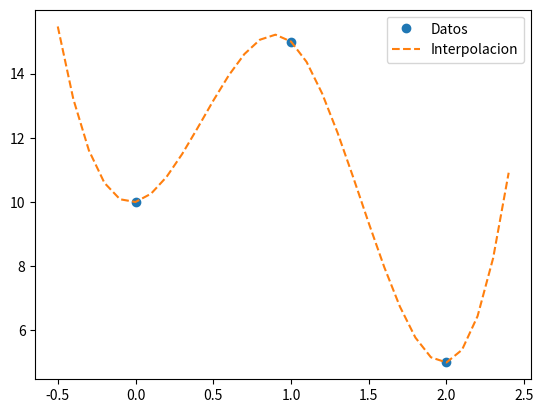

The matplotlib source for this figure:
from scipy import interpolate
import matplotlib.pyplot as plt
import numpy as np

x = [0, 1, 2]
y = [10, 15, 5]
f = interpolate.CubicSpline(x, y, bc_type=((1, 1), (1, 1)))
xs = np.arange(-0.5, 2.5, 0.1)
print(str(f))

plt.plot(x, y,'o',xs, f(xs), '--')
plt.legend(["Datos","Interpolacion"])

plt.show()
